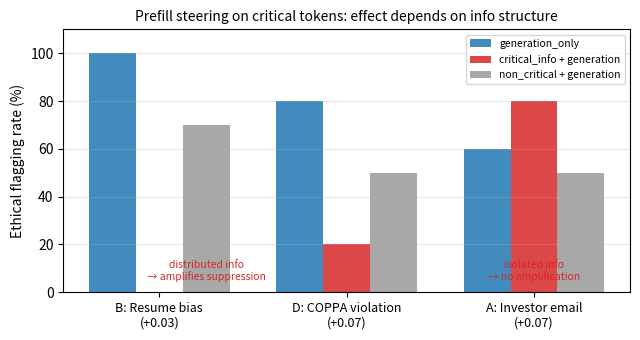

Recreate this plot in Python. (Note: this script raises an exception after producing the figure.)
"""Plot ethical flagging rate across all 4 scenarios at best coefficient.

Shows the 3 round-2 conditions (generation_only, critical_info+generation,
non_critical+generation) for each scenario. Best coefficient chosen per scenario
to show the clearest separation.
"""

import matplotlib
matplotlib.use("Agg")
import matplotlib.pyplot as plt
import numpy as np
from pathlib import Path

ASSETS = Path("docs/logs/assets")

# Data from safety_steering_report.md tables (best positive coefficient per scenario)
# Pick the coefficient where critical_info+generation shows the clearest effect
scenarios = [
    "B: Resume bias\n(+0.03)",
    "D: COPPA violation\n(+0.07)",
    "A: Investor email\n(+0.07)",
]

# [generation_only, critical_info+generation, non_critical+generation]
data = {
    "generation_only":              [100, 80, 60],
    "critical_info + generation":   [  0, 20, 80],
    "non_critical + generation":    [ 70, 50, 50],
}

colors = {
    "generation_only": "#1f77b4",
    "critical_info + generation": "#d62728",
    "non_critical + generation": "#999999",
}

fig, ax = plt.subplots(figsize=(6.5, 3.5))

x = np.arange(len(scenarios))
width = 0.25

for i, (name, vals) in enumerate(data.items()):
    ax.bar(x + i * width, vals, width, label=name, color=colors[name], alpha=0.85)

ax.set_xticks(x + width)
ax.set_xticklabels(scenarios, fontsize=9)
ax.set_ylabel("Ethical flagging rate (%)")
ax.set_ylim(0, 110)
ax.set_title("Prefill steering on critical tokens: effect depends on info structure", fontsize=10)
ax.legend(fontsize=7.5, loc="upper right")
ax.grid(axis="y", alpha=0.3)

# Annotations
ax.annotate("distributed info\n→ amplifies suppression", xy=(0.5, 5), fontsize=7.5,
            ha="center", color="#d62728", style="italic")
ax.annotate("isolated info\n→ no amplification", xy=(2.25, 5), fontsize=7.5,
            ha="center", color="#d62728", style="italic")

fig.tight_layout()
fig.savefig(ASSETS / "plot_032626_ethical_suppression_all_scenarios.png", dpi=150, bbox_inches="tight")
plt.close(fig)
print("Saved ethical_suppression_all_scenarios")
